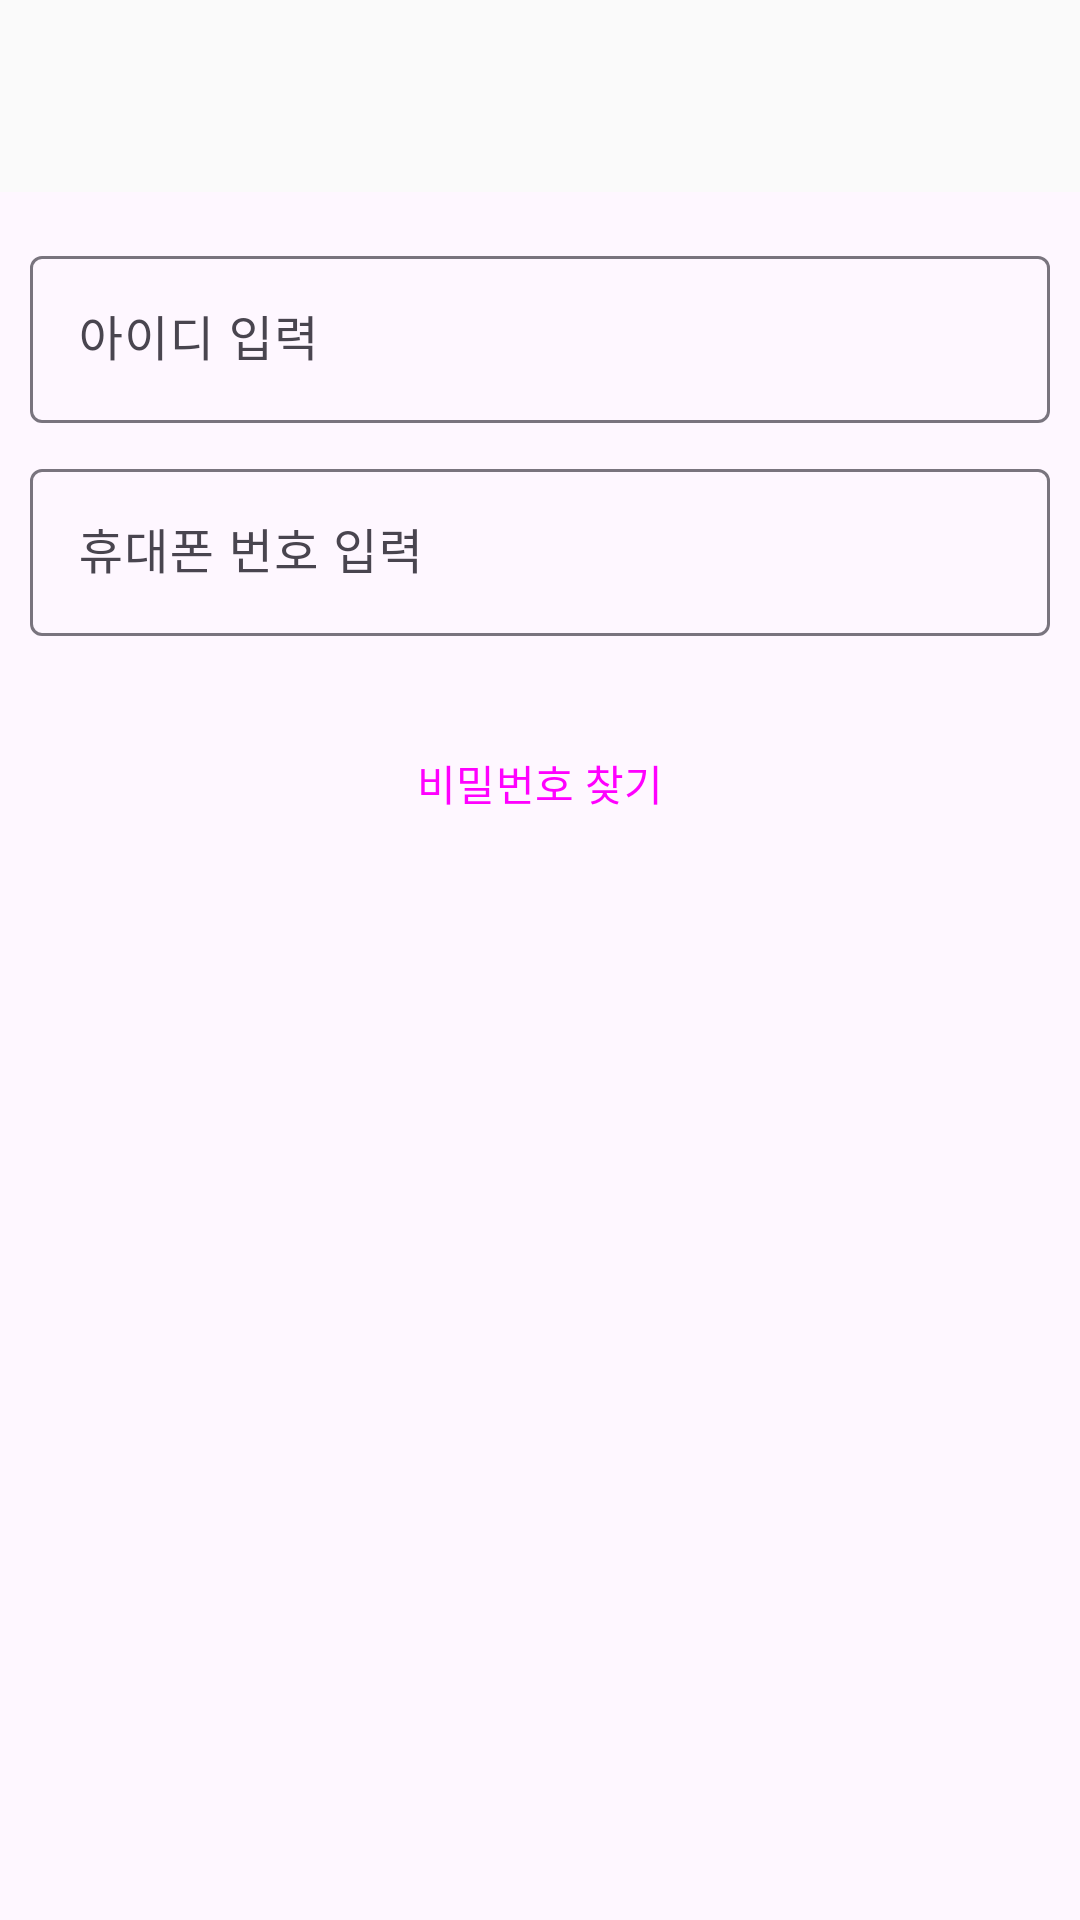

This screen was rendered from an Android layout file. Write that file and the resources it references.
<!-- AndroidManifest.xml: application theme Theme.My_Project_LoginService -->
<!-- res/layout/fragment_search_pw.xml -->
<?xml version="1.0" encoding="utf-8"?>
<androidx.coordinatorlayout.widget.CoordinatorLayout xmlns:android="http://schemas.android.com/apk/res/android"
    xmlns:app="http://schemas.android.com/apk/res-auto"
    xmlns:tools="http://schemas.android.com/tools"
    android:layout_width="match_parent"
    android:layout_height="match_parent"
    android:transitionGroup="false"
    tools:context=".SearchPwFragment">

    <com.google.android.material.appbar.MaterialToolbar
        android:id="@+id/materialToolbar9"
        android:layout_width="match_parent"
        android:layout_height="wrap_content"
        android:background="#FAFAFA"
        android:minHeight="?attr/actionBarSize"
        android:theme="?attr/actionBarTheme" />

    <LinearLayout
        android:layout_width="match_parent"
        android:layout_height="match_parent"
        android:layout_marginTop="70dp"
        android:orientation="vertical"
        android:padding="10dp">

        <com.google.android.material.textfield.TextInputLayout
            android:layout_width="match_parent"
            android:layout_height="wrap_content"
            android:hint="아이디 입력"
            app:endIconMode="clear_text">

            <com.google.android.material.textfield.TextInputEditText
                android:id="@+id/searchIdText"
                android:layout_width="match_parent"
                android:layout_height="wrap_content" />
        </com.google.android.material.textfield.TextInputLayout>

        <com.google.android.material.textfield.TextInputLayout
            android:id="@+id/numberText"
            android:layout_width="match_parent"
            android:layout_height="wrap_content"
            android:layout_marginTop="10dp"
            android:hint="휴대폰 번호 입력"
            app:endIconMode="clear_text">

            <com.google.android.material.textfield.TextInputEditText
                android:id="@+id/textNumber"
                android:layout_width="match_parent"
                android:layout_height="wrap_content"
                android:inputType="number" />
        </com.google.android.material.textfield.TextInputLayout>

        <Button
            android:id="@+id/searchPWButton"
            style="@style/Widget.Material3.Button.OutlinedButton"
            android:layout_width="match_parent"
            android:layout_height="wrap_content"
            android:layout_marginTop="25dp"
            android:text="비밀번호 찾기" />

        <TextView
            android:id="@+id/searchPWtext2"
            android:layout_width="match_parent"
            android:layout_height="match_parent"
            android:textAppearance="@style/TextAppearance.AppCompat.Large" />
    </LinearLayout>
</androidx.coordinatorlayout.widget.CoordinatorLayout>
<!-- resources referenced by this layout -->
<resources>
  <style name="Theme.My_Project_LoginService" parent="Base.Theme.My_Project_LoginService" />
  <style name="Base.Theme.My_Project_LoginService" parent="Theme.Material3.DayNight.NoActionBar">
          
          
      </style>
</resources>
